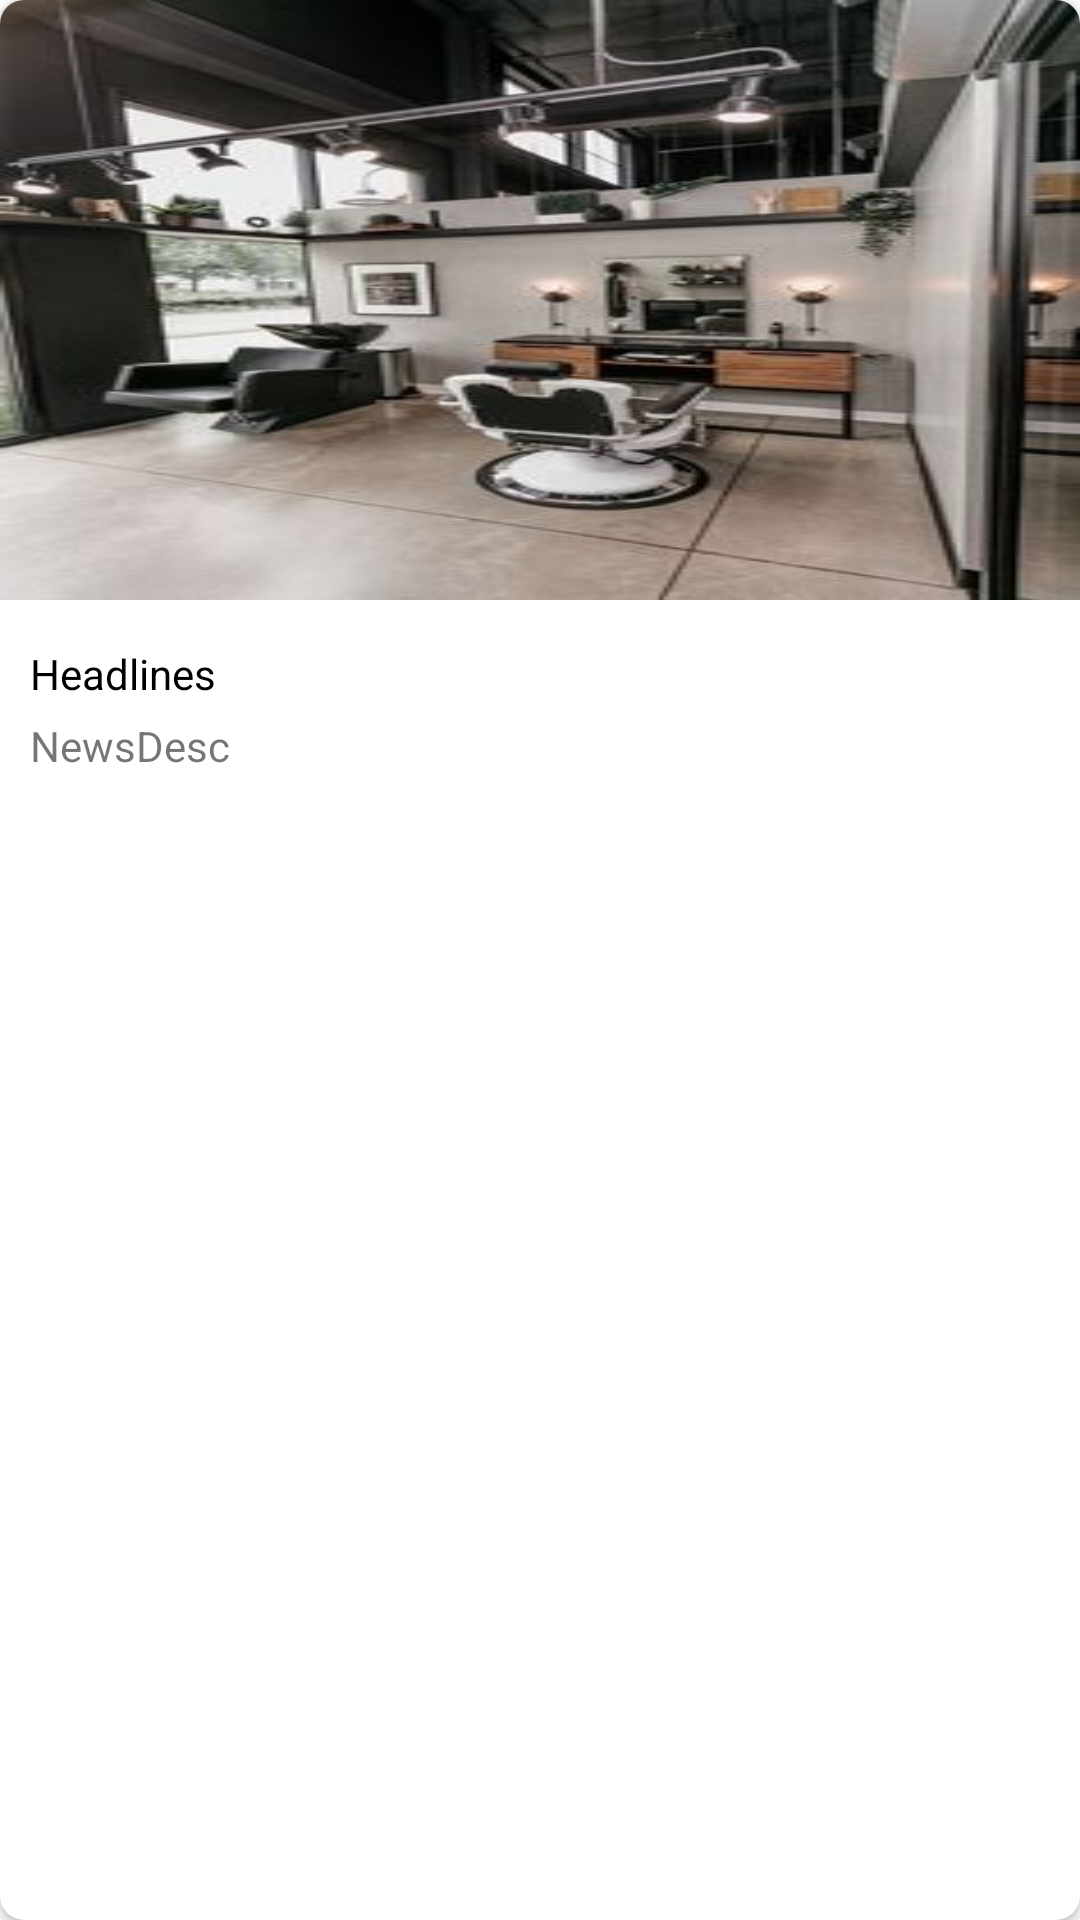

Write the Android layout XML for this screen, with the resource values it uses.
<!-- AndroidManifest.xml: application theme Theme.BigProject -->
<!-- res/layout/list_news.xml -->
<?xml version="1.0" encoding="utf-8"?>
<androidx.cardview.widget.CardView
    xmlns:android="http://schemas.android.com/apk/res/android"
    android:layout_width="match_parent"
    android:layout_height="wrap_content"
    android:layout_marginLeft="15dp"
    android:layout_marginRight="15dp"
    android:layout_marginTop="15dp"
    android:layout_marginBottom="15dp"
    xmlns:app="http://schemas.android.com/apk/res-auto"
    app:cardCornerRadius="8dp">

    <LinearLayout
        android:layout_width="match_parent"
        android:layout_height="match_parent"
        android:orientation="vertical">

        <ImageView
            android:id="@+id/Thumbnail"
            android:layout_width="match_parent"
            android:layout_height="200dp"
            android:scaleType="fitXY"
            android:src="@drawable/barber" />

        <TextView
            android:id="@+id/tvHeadlines"
            android:layout_width="wrap_content"
            android:layout_height="wrap_content"
            android:layout_marginStart="10dp"
            android:layout_marginTop="15dp"
            android:text="@string/Headlines"
            android:textColor="@color/black" />

        <TextView
            android:id="@+id/tvDescription"
            android:layout_width="wrap_content"
            android:layout_height="wrap_content"
            android:layout_marginStart="10dp"
            android:layout_marginTop="5dp"
            android:layout_marginBottom="10dp"
            android:maxLines="1"
            android:text="@string/NewsDesc"
            />
    </LinearLayout>

</androidx.cardview.widget.CardView>
<!-- resources referenced by this layout -->
<resources>
  <color name="black">#FF000000</color>
  <!-- drawable barber: jpg bitmap (drawable, 19345 bytes) -->
  <string name="Headlines">Headlines</string>
  <string name="NewsDesc">NewsDesc</string>
  <style name="Theme.BigProject" parent="Theme.MaterialComponents.DayNight.DarkActionBar">
          
          <item name="colorPrimary">@color/black</item>
          <item name="colorPrimaryVariant">@color/black</item>
          <item name="colorOnPrimary">@color/white</item>
          
          <item name="colorSecondary">@color/teal_200</item>
          <item name="colorSecondaryVariant">@color/teal_700</item>
          <item name="colorOnSecondary">@color/black</item>
          
          <item name="android:statusBarColor" tools:targetApi="l">?attr/colorPrimaryVariant</item>
          
      </style>
  <color name="white">#FFFFFFFF</color>
  <color name="teal_200">#FF03DAC5</color>
  <color name="teal_700">#FF018786</color>
</resources>
